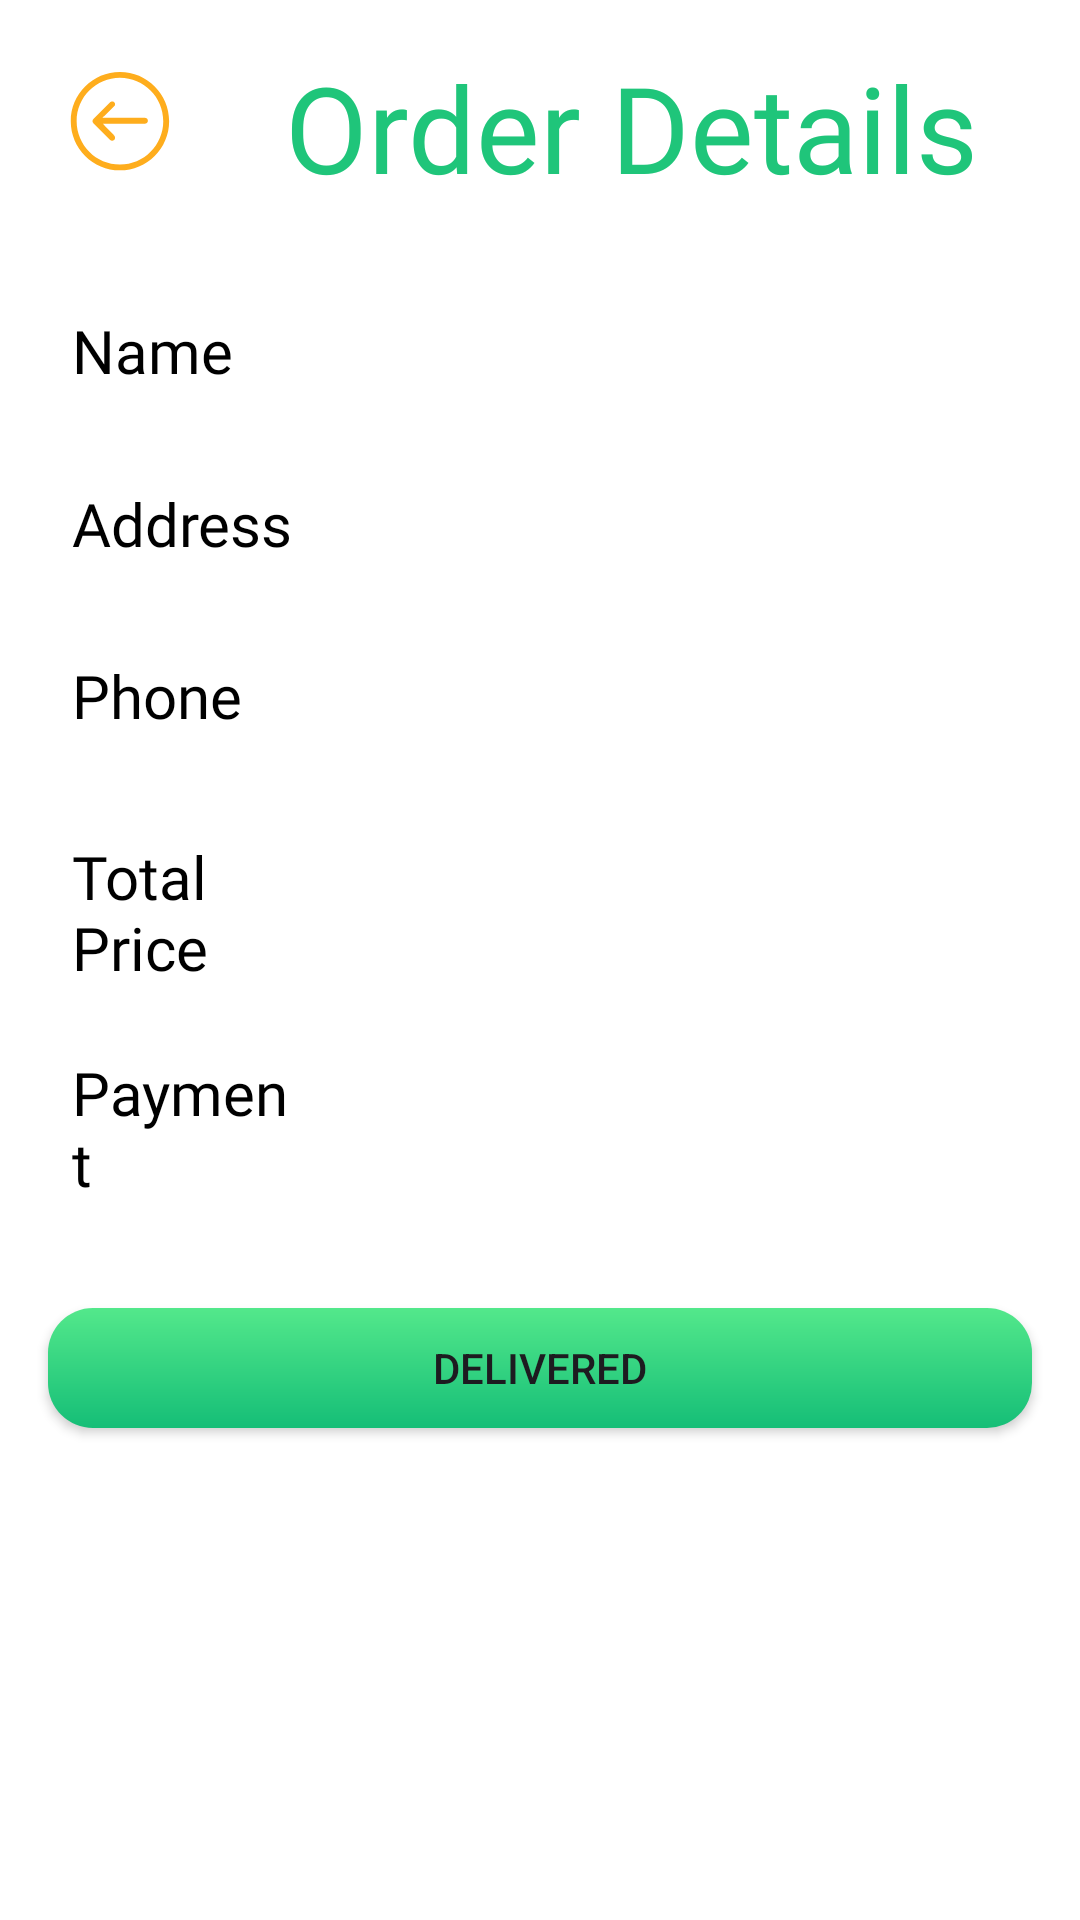

Here is an Android app screen rendered from its layout file. Give the layout XML and the strings, colors and styles it references.
<!-- AndroidManifest.xml: application theme Theme.FoodFiestaDelivery -->
<!-- res/layout/activity_orders_details.xml -->
<?xml version="1.0" encoding="utf-8"?>
<FrameLayout xmlns:android="http://schemas.android.com/apk/res/android"
    xmlns:app="http://schemas.android.com/apk/res-auto"
    xmlns:tools="http://schemas.android.com/tools"
    android:id="@+id/main"
    android:layout_width="match_parent"
    android:layout_height="match_parent"
    android:background="@color/white"
    tools:context=".OrdersDetailsActivity">


    <LinearLayout
        android:layout_width="match_parent"
        android:layout_height="match_parent"
        android:orientation="vertical">
        <LinearLayout
            android:layout_width="match_parent"
            android:layout_height="wrap_content"
            android:orientation="horizontal">
            <ImageButton
                android:id="@+id/backBtn"
                android:layout_width="47dp"
                android:layout_height="49dp"
                android:layout_marginStart="16dp"
                android:layout_marginTop="16dp"
                android:background="@android:color/transparent"
                android:scaleType="centerCrop"
                android:src="@drawable/left_arrow_2"
                android:text="Button"
                app:layout_constraintStart_toStartOf="parent"
                app:layout_constraintTop_toTopOf="parent" />

            <TextView
                android:id="@+id/textView21"
                android:layout_marginTop="10dp"
                android:layout_marginStart="32dp"
                android:layout_width="wrap_content"
                android:layout_height="wrap_content"
                android:layout_gravity="center"
                android:fontFamily="@font/yeonsung_regular"
                android:text="Order Details"
                android:textColor="@color/textColor"
                android:textSize="40sp"
                app:layout_constraintEnd_toEndOf="parent"
                app:layout_constraintStart_toStartOf="parent"
                app:layout_constraintTop_toBottomOf="@+id/button5" />
        </LinearLayout>



        <LinearLayout
            android:layout_width="match_parent"
            android:layout_height="56dp"
            android:layout_marginStart="16dp"
            android:layout_marginTop="24dp"
            android:layout_marginEnd="16dp"
            android:background="@drawable/profileedittextshape"
            android:gravity="center_vertical"
            android:orientation="horizontal"
            app:layout_constraintEnd_toEndOf="parent"
            app:layout_constraintStart_toStartOf="parent"
            app:layout_constraintTop_toBottomOf="@+id/textView21">

            <TextView
                android:layout_width="80dp"
                android:layout_height="match_parent"
                android:layout_weight="1"
                android:fontFamily="@font/yeonsung_regular"
                android:gravity="center_vertical"
                android:paddingLeft="8dp"
                android:text="Name"
                android:textColor="@color/black"
                android:textSize="20sp" />

            <TextView
                android:id="@+id/name"
                android:layout_width="wrap_content"
                android:layout_height="match_parent"
                android:layout_marginStart="8dp"
                android:layout_weight="1"
                android:background="@android:color/transparent"
                android:ems="10"
                android:fontFamily="@font/lato_regular"
                android:paddingLeft="8dp"
                android:textSize="20sp" />
        </LinearLayout>
        <LinearLayout
            android:layout_width="match_parent"
            android:layout_height="wrap_content"
            android:layout_marginStart="16dp"
            android:layout_marginTop="16dp"
            android:layout_marginEnd="16dp"
            android:background="@drawable/profileedittextshape"
            android:gravity="center_vertical"
            android:orientation="horizontal"
            app:layout_constraintEnd_toEndOf="parent"
            app:layout_constraintStart_toStartOf="parent"
            app:layout_constraintTop_toBottomOf="@+id/textView21">

            <TextView
                android:layout_width="80dp"
                android:layout_height="match_parent"
                android:layout_weight="1"
                android:fontFamily="@font/yeonsung_regular"
                android:gravity="center_vertical"
                android:paddingLeft="8dp"
                android:text="Address"
                android:textColor="@color/black"
                android:textSize="20sp" />

            <TextView
                android:id="@+id/address"
                android:layout_width="wrap_content"
                android:layout_height="match_parent"
                android:layout_marginStart="8dp"
                android:layout_weight="1"
                android:background="@android:color/transparent"
                android:ems="10"
                android:fontFamily="@font/lato_regular"
                android:paddingLeft="8dp"
                android:textSize="20sp" />
        </LinearLayout>
        <LinearLayout
            android:layout_width="match_parent"
            android:layout_height="56dp"
            android:layout_marginStart="16dp"
            android:layout_marginTop="16dp"
            android:layout_marginEnd="16dp"
            android:background="@drawable/profileedittextshape"
            android:gravity="center_vertical"
            android:orientation="horizontal"
            app:layout_constraintEnd_toEndOf="parent"
            app:layout_constraintStart_toStartOf="parent"
            app:layout_constraintTop_toBottomOf="@+id/textView21">

            <TextView
                android:layout_width="80dp"
                android:layout_height="match_parent"
                android:layout_weight="1"
                android:fontFamily="@font/yeonsung_regular"
                android:gravity="center_vertical"
                android:paddingLeft="8dp"
                android:text="Phone"
                android:textColor="@color/black"
                android:textSize="20sp" />

            <TextView
                android:id="@+id/phone"
                android:layout_width="wrap_content"
                android:layout_height="match_parent"
                android:layout_marginStart="8dp"
                android:layout_marginTop="5dp"
                android:layout_marginBottom="5dp"
                android:layout_weight="1"
                android:background="@android:color/transparent"
                android:ems="10"
                android:fontFamily="@font/lato_regular"
                android:paddingLeft="8dp"
                android:textSize="20sp" />
        </LinearLayout>
        <LinearLayout
            android:layout_width="match_parent"
            android:layout_height="56dp"
            android:layout_marginStart="16dp"
            android:layout_marginTop="16dp"
            android:layout_marginEnd="16dp"
            android:background="@drawable/profileedittextshape"
            android:gravity="center_vertical"
            android:orientation="horizontal"
            app:layout_constraintEnd_toEndOf="parent"
            app:layout_constraintStart_toStartOf="parent"
            app:layout_constraintTop_toBottomOf="@+id/textView21">

            <TextView
                android:layout_width="80dp"
                android:layout_height="match_parent"
                android:layout_weight="1"
                android:fontFamily="@font/yeonsung_regular"
                android:gravity="center_vertical"
                android:paddingLeft="8dp"
                android:text="Total Price"
                android:textColor="@color/black"
                android:textSize="20sp" />

            <TextView
                android:id="@+id/totalprice"
                android:layout_width="wrap_content"
                android:layout_height="match_parent"
                android:layout_marginStart="8dp"
                android:layout_marginTop="5dp"
                android:layout_marginBottom="5dp"
                android:layout_weight="1"
                android:background="@android:color/transparent"
                android:ems="10"
                android:fontFamily="@font/lato_regular"
                android:paddingLeft="8dp"
                android:textSize="20sp" />
        </LinearLayout>
        <LinearLayout
            android:layout_width="match_parent"
            android:layout_height="56dp"
            android:layout_marginStart="16dp"
            android:layout_marginTop="16dp"
            android:layout_marginEnd="16dp"
            android:background="@drawable/profileedittextshape"
            android:gravity="center_vertical"
            android:orientation="horizontal"
            app:layout_constraintEnd_toEndOf="parent"
            app:layout_constraintStart_toStartOf="parent"
            app:layout_constraintTop_toBottomOf="@+id/textView21">

            <TextView
                android:layout_width="80dp"
                android:layout_height="match_parent"
                android:layout_weight="1"
                android:fontFamily="@font/yeonsung_regular"
                android:gravity="center_vertical"
                android:paddingLeft="8dp"
                android:text="Payment"
                android:textColor="@color/black"
                android:textSize="20sp" />

            <TextView
                android:id="@+id/paymentType"
                android:layout_width="wrap_content"
                android:layout_height="match_parent"
                android:layout_marginStart="8dp"
                android:layout_marginTop="5dp"
                android:layout_marginBottom="5dp"
                android:layout_weight="1"
                android:background="@android:color/transparent"
                android:ems="10"
                android:fontFamily="@font/lato_regular"
                android:paddingLeft="8dp"
                android:textSize="20sp" />
        </LinearLayout>

        <androidx.recyclerview.widget.RecyclerView
            android:layout_width="match_parent"
            android:id="@+id/OrderDetailsRV"
            android:layout_height="wrap_content"
            android:layout_marginStart="16dp"
            android:layout_marginTop="16dp"
            android:layout_marginEnd="16dp"
            tools:listitem="@layout/order_details_item"
            />

        <androidx.appcompat.widget.AppCompatButton
            android:layout_width="match_parent"
            android:layout_height="40dp"
            android:text="Delivered"
            android:id="@+id/deliveryBtn"
            android:layout_marginTop="16dp"
            android:layout_marginBottom="16dp"
            android:layout_marginStart="16dp"
            android:layout_marginEnd="16dp"
            android:background="@drawable/greenbuttongrad"/>

    </LinearLayout>

</FrameLayout>
<!-- res/layout/order_details_item.xml (included above) -->
<?xml version="1.0" encoding="utf-8"?>
<androidx.constraintlayout.widget.ConstraintLayout xmlns:android="http://schemas.android.com/apk/res/android"
    android:layout_width="match_parent"
    android:layout_height="wrap_content"
    android:background="@color/white"
    xmlns:app="http://schemas.android.com/apk/res-auto">


    <androidx.cardview.widget.CardView
        android:layout_width="0dp"
        android:layout_height="wrap_content"
        android:elevation="15dp"
        app:cardCornerRadius="15dp"
        app:layout_constraintBottom_toBottomOf="parent"
        app:layout_constraintEnd_toEndOf="parent"
        app:layout_constraintStart_toStartOf="parent"
        app:layout_constraintTop_toTopOf="parent">

        <androidx.constraintlayout.widget.ConstraintLayout
            android:layout_width="match_parent"
            android:layout_height="match_parent">

            <androidx.cardview.widget.CardView
                android:id="@+id/cardView9"
                android:layout_width="wrap_content"
                android:layout_height="wrap_content"
                android:layout_marginStart="8dp"
                android:layout_marginTop="16dp"
                android:layout_marginBottom="16dp"
                app:cardCornerRadius="15dp"
                app:layout_constraintBottom_toBottomOf="parent"
                app:layout_constraintStart_toStartOf="parent"
                app:layout_constraintTop_toTopOf="parent">

                <ImageView
                    android:id="@+id/foodImage"
                    android:layout_width="80dp"
                    android:layout_height="80dp"
                    android:scaleType="centerCrop"
                    android:src="@drawable/burger" />
            </androidx.cardview.widget.CardView>

            <TextView
                android:id="@+id/foodName"
                android:layout_width="wrap_content"
                android:layout_height="wrap_content"
                android:layout_marginStart="16dp"
                android:layout_marginTop="24dp"
                android:fontFamily="@font/yeonsung_regular"
                android:text="Food Name"
                android:textColor="@color/black"
                android:textSize="18sp"
                android:textStyle="bold"
                app:layout_constraintStart_toEndOf="@+id/cardView9"
                app:layout_constraintTop_toTopOf="parent" />


            <TextView
                android:id="@+id/ItemQuantity"
                android:layout_width="wrap_content"
                android:layout_height="wrap_content"
                android:layout_marginStart="8dp"
                android:layout_marginBottom="24dp"
                android:fontFamily="@font/lato_bold"
                android:text="5"
                android:textColor="@color/textColor"
                android:textSize="20sp"
                app:layout_constraintBottom_toBottomOf="parent"
                app:layout_constraintStart_toEndOf="@+id/textView19" />

            <TextView
                android:id="@+id/foodPrice"
                android:layout_width="wrap_content"
                android:layout_height="40dp"
                android:layout_marginEnd="32dp"
                android:fontFamily="@font/lato_extrabold"
                android:text="$10"
                android:textSize="20sp"
                android:textColor="@color/textColor"
                app:layout_constraintBottom_toBottomOf="parent"
                app:layout_constraintEnd_toEndOf="parent"
                app:layout_constraintTop_toTopOf="parent" />

            <TextView
                android:id="@+id/textView19"
                android:layout_width="wrap_content"
                android:layout_height="wrap_content"
                android:layout_marginStart="24dp"
                android:layout_marginBottom="24dp"
                android:fontFamily="@font/yeonsung_regular"
                android:text="Quantity"
                android:textColor="@color/black"
                android:textSize="20sp"
                app:layout_constraintBottom_toBottomOf="parent"
                app:layout_constraintEnd_toStartOf="@+id/ItemQuantity"
                app:layout_constraintHorizontal_bias="0.5"
                app:layout_constraintStart_toEndOf="@+id/cardView9" />


        </androidx.constraintlayout.widget.ConstraintLayout>
    </androidx.cardview.widget.CardView>

</androidx.constraintlayout.widget.ConstraintLayout>
<!-- resources referenced by this layout -->
<resources>
  <color name="black">#FF000000</color>
  <color name="textColor">#1FC57A</color>
  <color name="white">#FFFFFFFF</color>
  <!-- drawable greenbuttongrad (drawable) -->
  <?xml version="1.0" encoding="utf-8"?>
  <shape xmlns:android="http://schemas.android.com/apk/res/android">
  <gradient android:angle="-45"
      android:startColor="#53E88B"
      android:endColor="#15BE77"/>
      <corners android:radius="15dp"/>
  </shape>
  <!-- drawable left_arrow_2 (drawable) -->
  <vector xmlns:android="http://schemas.android.com/apk/res/android" android:autoMirrored="true" android:height="30dp" android:viewportHeight="100" android:viewportWidth="100" android:width="30dp">
        
      <path android:fillColor="@color/iconColor"
          android:pathData="M39.29,51.5H68c1.1,0 2,-0.9 2,-2s-0.9,-2 -2,-2H39.04l8.05,-7.86c0.78,-0.78 0.78,-1.95 0,-2.73s-2.05,-0.73 -2.83,0.05l-11.34,11.36c-0.38,0.38 -0.59,0.9 -0.59,1.43s0.21,1.04 0.59,1.42l11.34,11.34c0.39,0.39 0.9,0.59 1.41,0.59s1.02,-0.19 1.41,-0.58c0.78,-0.78 0.78,-2.24 0,-3.02L39.29,51.5z"/>
        
      <path android:fillColor="@color/iconColor" android:pathData="M84.45,49.76c0,-18.45 -15.01,-33.46 -33.46,-33.46c-18.45,0 -33.46,15.01 -33.46,33.46c0,18.45 15.01,33.46 33.46,33.46C69.44,83.21 84.45,68.21 84.45,49.76zM21.53,49.76c0,-16.24 13.22,-29.46 29.46,-29.46s29.46,13.22 29.46,29.46c0,16.24 -13.21,29.46 -29.46,29.46S21.53,66 21.53,49.76z"/>
      
  </vector>
  <style name="Theme.FoodFiestaDelivery" parent="Base.Theme.FoodFiestaDelivery" />
  <color name="iconColor">#FEAD1D</color>
  <style name="Base.Theme.FoodFiestaDelivery" parent="Theme.Material3.DayNight.NoActionBar">
          
          
      </style>
</resources>
